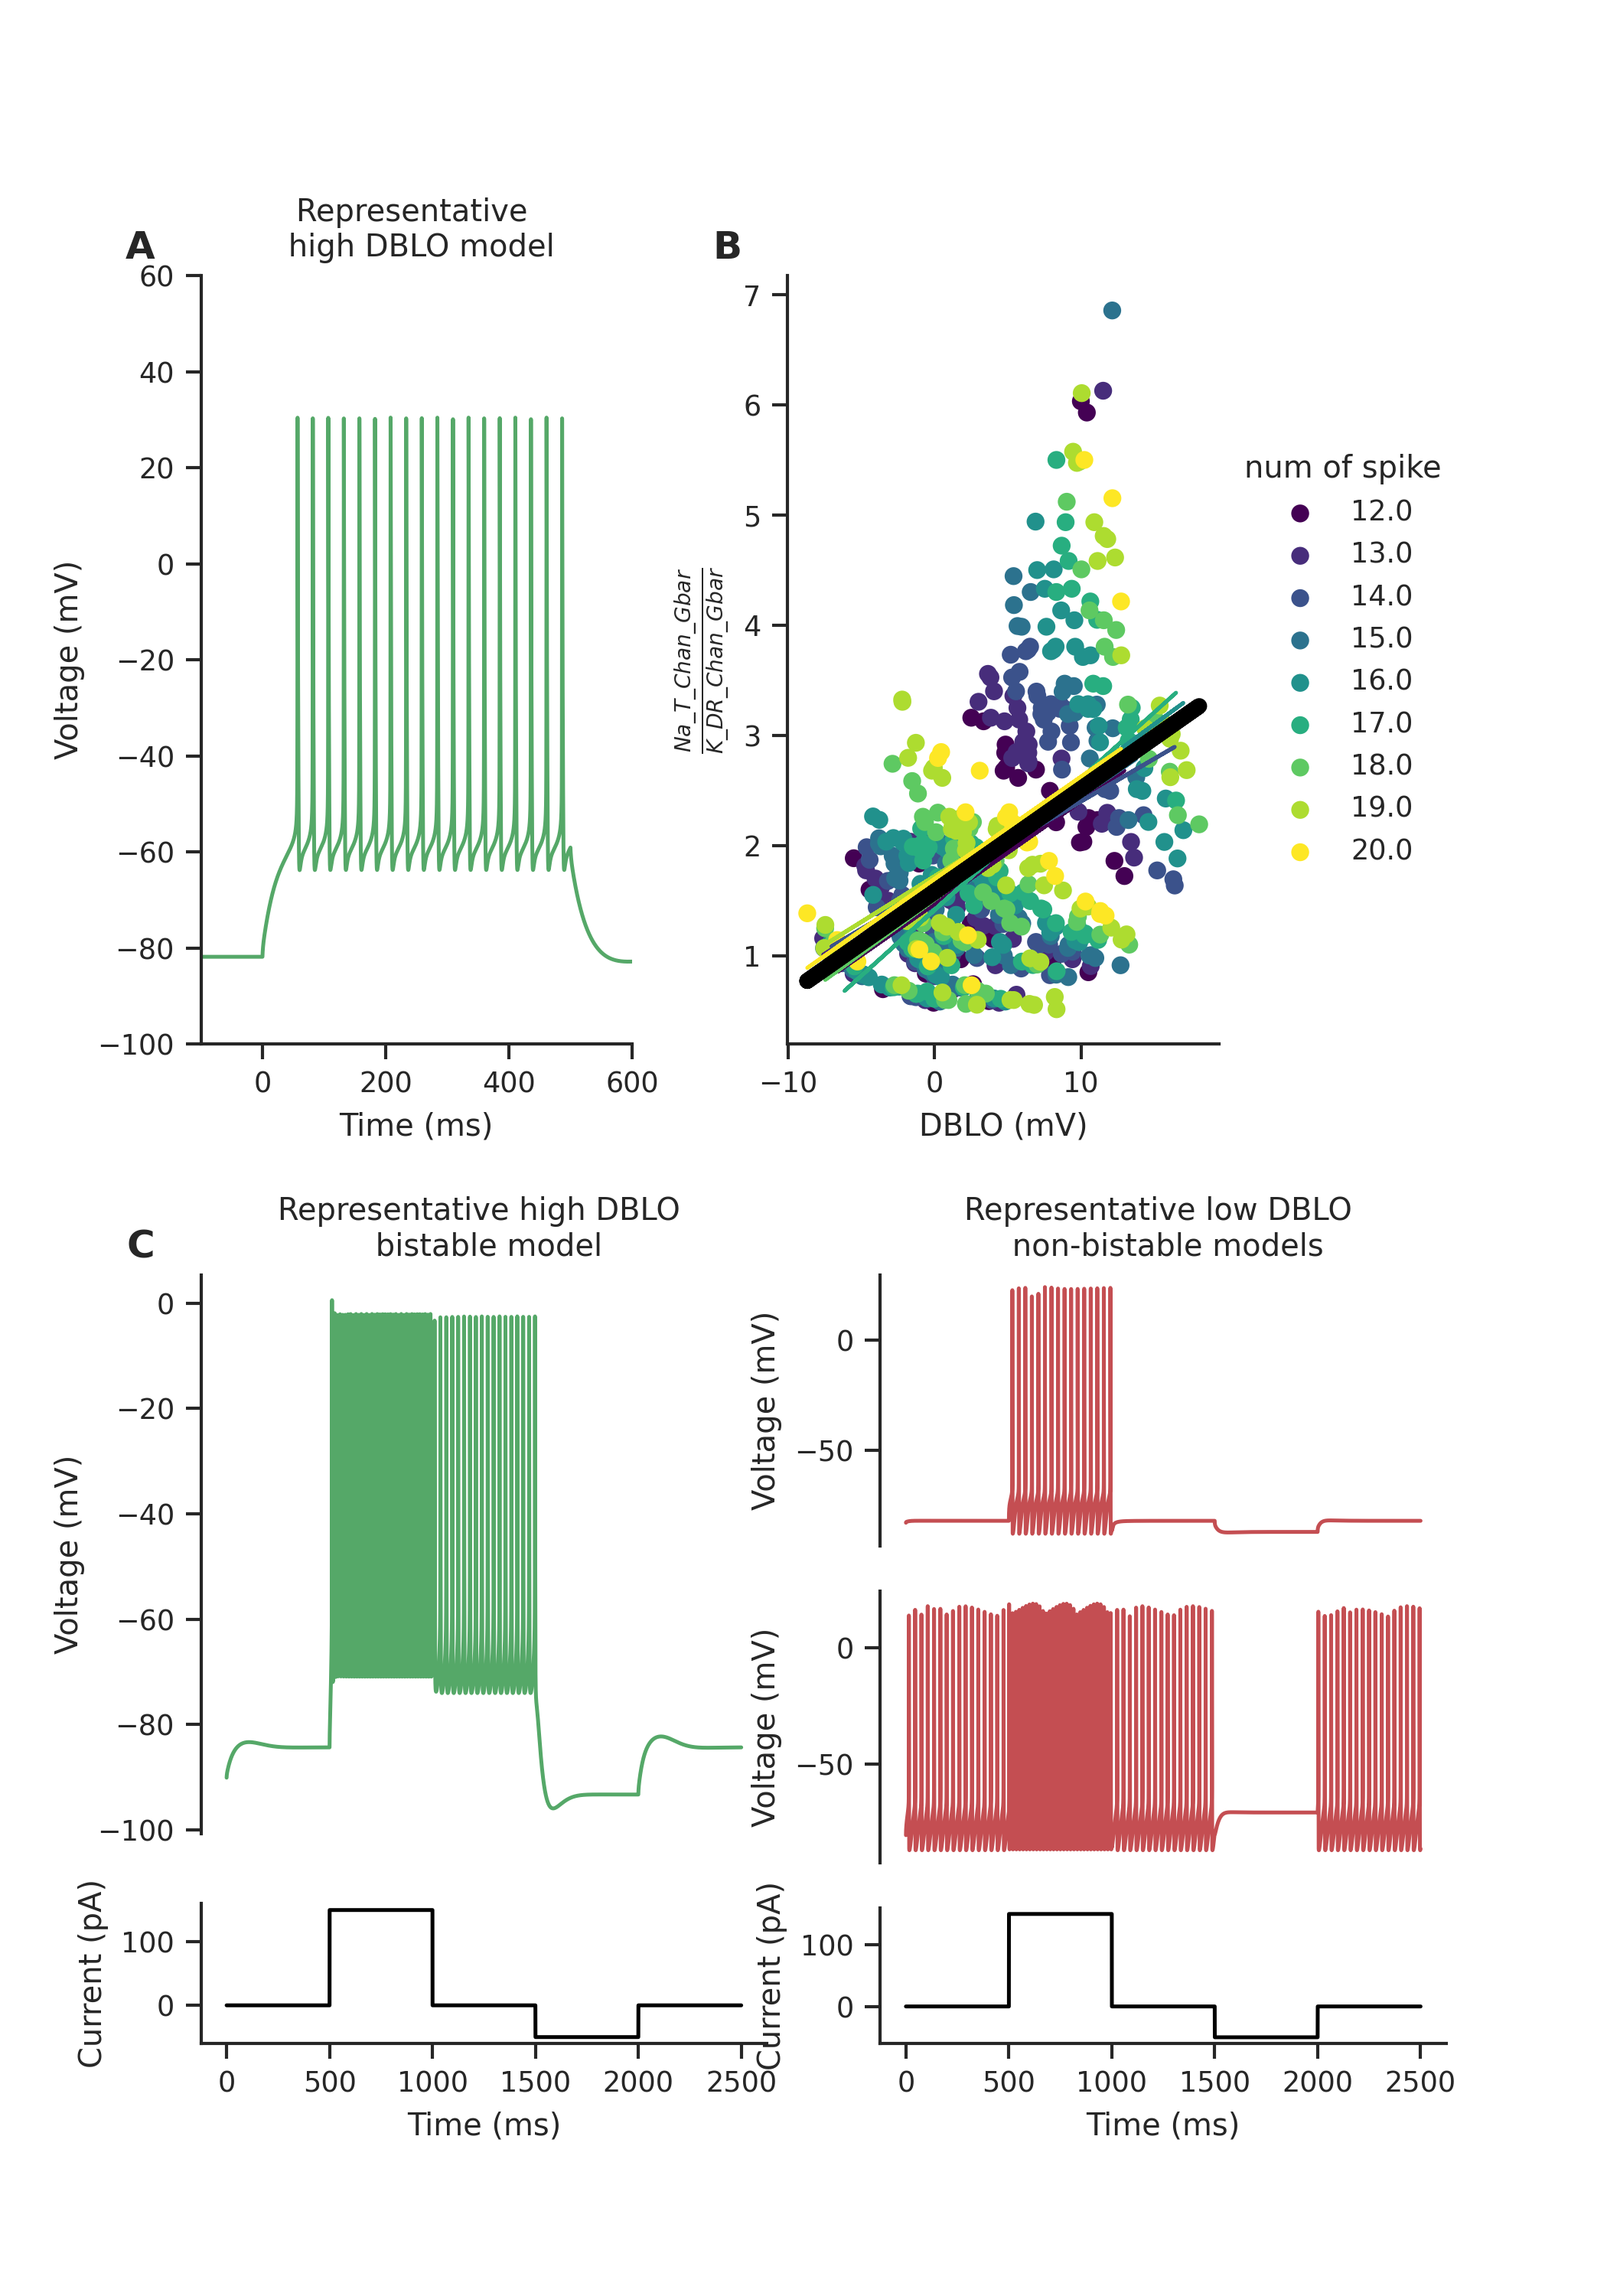

Python code for this plot:
import sys

sys.path.insert(1, "../helperScripts")

import matplotlib as mpl
import matplotlib.pyplot as plt
import numpy as np
from tqdm import tqdm
import pandas as pd
import seaborn as sns
from matplotlib.gridspec import GridSpec
from matplotlib.collections import LineCollection
import scikit_posthocs as sp
# import os
# import subprocess
from scipy import signal
import scipy.stats as scs

import expcells
import features as fts
import json

# import pickle
import scipy
import MOOSEModel as mm
from matplotlib.cm import viridis
from matplotlib.colors import to_rgba
from copy import deepcopy

sns.set(style="ticks")
sns.set_context("paper")

fig = plt.figure(figsize=(7, 10))
gs = fig.add_gridspec(2,1, hspace=0.3)

gs_inner = gs[0, 0].subgridspec(1, 3, wspace=0.5, width_ratios=[6,6,1])
axA = fig.add_subplot(gs_inner[0, 0])
axB = [0]*2
axB[0] = fig.add_subplot(gs_inner[0, 1])

gs_inner = gs[1, 0].subgridspec(1, 2)
axC = [0]*2
gs_inner_inner = gs_inner[0, 0].subgridspec(2, 1, height_ratios=[4,1])
axC[0] = [0]*2
axC[0][0] = fig.add_subplot(gs_inner_inner[0, 0])
axC[0][1] = fig.add_subplot(gs_inner_inner[1, 0])

gs_inner_inner = gs_inner[0, 1].subgridspec(3, 1, height_ratios=[2,2,1])
axC[1] = [0]*3
axC[1][0] = fig.add_subplot(gs_inner_inner[0, 0])
axC[1][1] = fig.add_subplot(gs_inner_inner[1, 0])
axC[1][2] = fig.add_subplot(gs_inner_inner[2, 0])

# add a, b, c text to each subplot axis
fig.transFigure.inverted().transform([0.5,0.5])
for i, ax in enumerate([axA, axB[0], axC[0][0]]):
    x_infig, y_infig = ax.transAxes.transform([0,1])
    x_infig = x_infig - 20
    y_infig = y_infig + 20
    x_ax, y_ax = ax.transAxes.inverted().transform([x_infig,y_infig])
    ax.text(
        x_ax,
        y_ax,
        f"{chr(65+i)}",
        transform=ax.transAxes,
        fontsize=12,
        fontweight="bold",
        va="top",
        ha="right",
    )

######## Panel A ######################
df_expsummaryactiveF = pd.read_pickle("../helperScripts/expsummaryactiveF.pkl")

basemodel_imp_list = []
file_path = "activemodels_imp_Eb2_NaTallen.json"
with open(file_path, "r") as file:
    for line in tqdm(file):
        basemodel = json.loads(line)
        if (basemodel["Features"]["AP1_amp_1.5e-10"]>=df_expsummaryactiveF.loc["AP1_amp_1.5e-10", "10th quantile"]) & (basemodel["Features"]["AP1_amp_1.5e-10"]<=df_expsummaryactiveF.loc["AP1_amp_1.5e-10", "90th quantile"]):
            basemodel_imp_list.append(basemodel)

DBLO_list = np.array([a["Features"]["DBLO_1.5e-10"] for a in basemodel_imp_list])
highDBLOmodel = np.array(basemodel_imp_list)[np.argsort(DBLO_list)[-1]]
stim_start = 0.5
tvec, _, Vmvec, _ = mm.runModel(highDBLOmodel, 150e-12, refreshKin=True)
axA.plot((tvec-stim_start)*1e3, Vmvec*1e3, color='C2', label='high DBLO')
axA.set_xlabel('Time (ms)')
axA.set_ylabel('Voltage (mV)')
axA.set_xlim(-0.1*1e3, 0.6*1e3)
axA.set_ylim(-100e-3*1e3, 60e-3*1e3)
axA.set_title("Representative \n high DBLO model")
print(highDBLOmodel["Features"]["DBLO_1.5e-10"], sum(DBLO_list>15.4e-3))

#######################################
################## Panel B#####################
DBLOlist = [a["Features"]["DBLO_1.5e-10"]*1e3 for a in basemodel_imp_list]
Na_T_Chan_Gbar = [a["Parameters"]["Channels"]["Na_T_Chan"]["Gbar"]*1e6 for a in basemodel_imp_list]
K_DR_Chan_Gbar = [a["Parameters"]["Channels"]["K_DR_Chan"]["Gbar"]*1e6 for a in basemodel_imp_list]
Gbarratio = np.array(Na_T_Chan_Gbar)/np.array(K_DR_Chan_Gbar)
spikes = [a["Features"]["freq_1.5e-10"] / 2 for a in basemodel_imp_list]
baseID = [a["Parameters"]["notes"] for a in basemodel_imp_list]


cmap = viridis
norm = plt.Normalize(0, len(set(spikes)) - 1)
colors = [cmap(norm(list(set(spikes)).index(label))) for label in spikes]
for i in np.arange(min(spikes), max(spikes)+1,1):
    x = np.array(DBLOlist)[spikes==i]
    y = np.array(Gbarratio)[spikes==i]
    c = np.array(colors)[spikes==i]
    # axB[0].scatter(x, y, label=i, color=mpl.cm.viridis((i-min(spikes))/max(spikes)))
    axB[0].scatter(x, y, label=i, cmap=cmap, c=c)
    # axB[0].scatter(x, y, label=i, color="black")
    m, b, r, pvalue, _ = scs.linregress(x, y)
    print(i, f'{r:1.2f}', f'{pvalue*len(set(spikes)):1.2e}')
    # axB[0].plot(x, m*x + b, color=mpl.cm.viridis((i-min(spikes))/max(spikes)))
    axB[0].plot(x, m*x + b, c=c[0])

m, b, r, pvalue, _ = scs.linregress(DBLOlist, Gbarratio)
print(f'{r:1.2f}', f'{pvalue:1.2e}')
axB[0].plot(np.array(DBLOlist), m*np.array(DBLOlist) + b, color='black', linewidth=5)
axB[0].set_xlabel('DBLO (mV)')
axB[0].set_ylabel(r'$\frac{Na\_T\_Chan\_Gbar}{K\_DR\_Chan\_Gbar}$')
axB[0].legend(frameon=False, title="num of spike", loc='center left', bbox_to_anchor=(1, 0.5))
################################################################################################################
################################################################################################################

basemodel_bis_list = []
file_path = "activemodels_bis.json"
with open(file_path, "r") as file:
    for line in tqdm(file):
        basemodel = json.loads(line)
        basemodel_bis_list.append(basemodel)

stim_start = 0.5
stim_end = 1
stimlist_bis = [
    "soma",
    "1",
    ".",
    "inject",
    f"(t>{stim_start} & t<{stim_start+0.5}) * {150e-12} + (t>{stim_start+1} & t<{stim_start+1.5}) * {-50e-12}",
]
tvec, Ivec, Vmvec, Ca = mm.runModel(basemodel_bis_list[0], CurrInjection=stimlist_bis, Truntime=2.5)

axC[0][0].plot(tvec*1e3, Vmvec*1e3, c='C2')
axC[0][0].set_ylabel('Voltage (mV)')
axC[0][0].get_xaxis().set_visible(False)
axC[0][0].set_title('Representative high DBLO \n bistable model')

axC[0][1].plot(tvec*1e3, Ivec*1e12, c='black')
axC[0][1].set_xlabel('Time (ms)')
axC[0][1].set_ylabel('Current (pA)')

##########

basemodel_list = []
file_path = "activemodels_part1.json"
with open(file_path, "r") as file:
    for i,line in tqdm(enumerate(file)):
        basemodel = json.loads(line)
        basemodel_list.append(basemodel)

file_path = "activemodels_part2.json"
with open(file_path, "r") as file:
    for i,line in tqdm(enumerate(file)):
        basemodel = json.loads(line)
        basemodel_list.append(basemodel)

file_path = "activemodels_part3.json"
with open(file_path, "r") as file:
    for i,line in tqdm(enumerate(file)):
        basemodel = json.loads(line)
        basemodel_list.append(basemodel)

file_path = "activemodels_part4.json"
with open(file_path, "r") as file:
    for i,line in tqdm(enumerate(file)):
        basemodel = json.loads(line)
        basemodel_list.append(basemodel)

stim_start = 0.5
stim_end = 1
stimlist_bis = [
    "soma",
    "1",
    ".",
    "inject",
    f"(t>{stim_start} & t<{stim_start+0.5}) * {150e-12} + (t>{stim_start+1} & t<{stim_start+1.5}) * {-50e-12}",
]
tvec, Ivec, Vmvec, Ca = mm.runModel(basemodel_list[0], CurrInjection=stimlist_bis, Truntime=2.5)

axC[1][0].plot(tvec*1e3, Vmvec*1e3, c='C3')
axC[1][0].set_ylabel('Voltage (mV)')
axC[1][0].get_xaxis().set_visible(False)
axC[1][0].set_title('Representative low DBLO \n non-bistable models')


DBLO_list = [a["Features"]["DBLO_1.5e-10"] for a in basemodel_list]
nonbismodel2 = deepcopy(basemodel_list[np.argmin(DBLO_list)])
nonbismodel2["Parameters"]["Channels"]["Na_P_Chan"]["Gbar"]= 2e-9 #### Need to do this because in the original run, one of the criterion is no firing at the initial 0pA
tvec, Ivec, Vmvec, Ca = mm.runModel(nonbismodel2, CurrInjection=stimlist_bis, Truntime=2.5)

axC[1][1].plot(tvec*1e3, Vmvec*1e3, c='C3')
axC[1][1].set_ylabel('Voltage (mV)')
axC[1][1].get_xaxis().set_visible(False)

axC[1][2].plot(tvec*1e3, Ivec*1e12, c='black')
axC[1][2].set_xlabel('Time (ms)')
axC[1][2].set_ylabel('Current (pA)')

######################
sns.despine(fig=fig)
axC[0][0].spines['bottom'].set_visible(False)
axC[1][0].spines['bottom'].set_visible(False)
axC[1][1].spines['bottom'].set_visible(False)
# plt.tight_layout()
plt.savefig('Fig9.png', dpi=300)
# plt.savefig('Fig8.pdf', dpi=300)
plt.show()